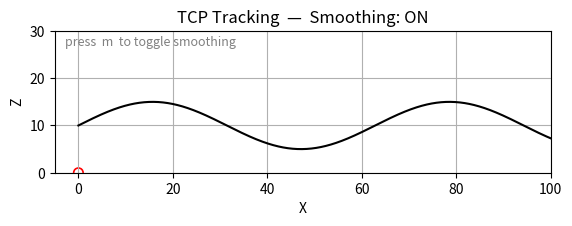

Reproduce this figure in Python. (Note: this script raises an exception after producing the figure.)
"""
Rigid-mount two-laser preview demo (2-D) with automatic reset at end of surface.

Run:   python tcp_rigid_mount_reset.py
Press: m  (toggle moving-average smoothing)
"""

import numpy as np
import matplotlib.pyplot as plt
import matplotlib.animation as animation
from matplotlib import patches

# ---------------------- user settings ---------------------- #
SURFACE_A, SURFACE_K = 5.0, 0.1      # sine surface: A*sin(Kx)+10
TARGET_OFFSET = 5.0                  # TCP standoff (mm)
SENSOR_LEAD_MM = (5.0, 10.0)         # rigid lead distances along tangent
STEP_SIZE = 0.5                      # mm per frame (forward X motion)
NOISE_STD = 0.2                      # beam noise (mm)
SMOOTH_WINDOW = 5                    # moving-average window
ARROW_LEN = 3.0
MAX_FRAMES = 200

# Visual geometry
TCP_RADIUS = 1.0
SENSOR_BODY_LEN = 4.0
LINK_WIDTH = 1.5

# Plot range / reset bounds
X_START = 0.0
X_END   = 100.0                      # reset when TCP goes beyond this

# ---------------------- helpers ---------------------------- #
def height(x: float) -> float:
    return SURFACE_A * np.sin(SURFACE_K * x) + 10.0

def cast_ray(x0, z0, dx, dz, step=0.1, max_len=50.0):
    """March a ray from (x0,z0) along (dx,dz) until z <= surface(x)."""
    for r in np.arange(0.0, max_len, step):
        x = x0 + dx * r
        z = z0 + dz * r
        if z <= height(x):
            return x, height(x), r
    return x0 + dx * max_len, z0 + dz * max_len, max_len

def seg_endpoints(center, unit_dir, length):
    """Endpoints of a segment centered at 'center' with direction 'unit_dir'."""
    half = unit_dir * (length / 2.0)
    return center - half, center + half

def unit_from_slope(m):
    """Unit tangent & downward unit normal from slope m."""
    t = np.array([1.0, m], dtype=float)
    t /= np.linalg.norm(t)
    n = np.array([ t[1], -t[0] ], dtype=float)   # 90° CW of tangent
    if n[1] > 0:  # ensure normal points toward surface (down)
        n *= -1.0
    return t, n

# ---------------------- figure setup ----------------------- #
fig, ax = plt.subplots()
ax.set_aspect("equal")
ax.set_xlim(-5, X_END)
ax.set_ylim(0, 30)
ax.grid(True)
ax.set_xlabel("X")
ax.set_ylabel("Z")

x_plot = np.linspace(X_START, X_END, 1000)
ax.plot(x_plot, height(x_plot), color="black", label="Surface")

# TCP & path
tcp_dot,  = ax.plot([], [], "ro", label="TCP")
tcp_path, = ax.plot([], [], "r--", lw=0.6, label="TCP path")
tcp_circle = patches.Circle((0, 0), TCP_RADIUS, fill=False, ec="red", lw=1.2)
ax.add_patch(tcp_circle)

# Orientation arrows
norm_arrow  = ax.annotate("", xy=(0, 0), xytext=(0, 0),
                          arrowprops=dict(arrowstyle="->", color="red"))
tan_arrow   = ax.annotate("", xy=(0, 0), xytext=(0, 0),
                          arrowprops=dict(arrowstyle="->", color="blue"))

# Rigid links + sensor bodies
link1_line, = ax.plot([], [], color="k", lw=LINK_WIDTH)
link2_line, = ax.plot([], [], color="k", lw=LINK_WIDTH)
sens1_body, = ax.plot([], [], color="k", lw=3)
sens2_body, = ax.plot([], [], color="k", lw=3)

# Beams + hits
beam1_line, = ax.plot([], [], "gray", ls="--")
beam2_line, = ax.plot([], [], "gray", ls="--")
hits,       = ax.plot([], [], "go", label="Laser hits")

# HUD
title = ax.set_title("TCP Tracking  —  Smoothing: ON")
ax.text(0.02, 0.97, "press  m  to toggle smoothing", transform=ax.transAxes,
        ha="left", va="top", fontsize=9, color="gray")
labels = ["Gradient", "Distance error", "Sensor variance", "Beam-1 length", "Beam-2 length"]
hud = {k: ax.text(0.02, 0.93 - i * 0.04, "", transform=ax.transAxes, fontsize=9, ha="left")
       for i, k in enumerate(labels)}

# ---------------------- state (causal) --------------------- #
use_smoothing = True
buf1, buf2 = [], []              # moving-average buffers

tcp_x = 0.0
tcp_z = height(tcp_x) + TARGET_OFFSET
t_vec_k, n_vec_k = unit_from_slope((height(tcp_x + 0.1) - height(tcp_x - 0.1)) / 0.2)

next_tcp_x = tcp_x
next_tcp_z = tcp_z
t_vec_next = t_vec_k
n_vec_next = n_vec_k

hist_x, hist_z = [tcp_x], [tcp_z]

def reset_state():
    """Reset everything to the left/start once we traverse the surface."""
    global buf1, buf2, tcp_x, tcp_z, t_vec_k, n_vec_k
    global next_tcp_x, next_tcp_z, t_vec_next, n_vec_next, hist_x, hist_z
    buf1.clear(); buf2.clear()
    hist_x.clear(); hist_z.clear()
    tcp_x = X_START
    tcp_z = height(tcp_x) + TARGET_OFFSET
    t_vec_k, n_vec_k = unit_from_slope((height(tcp_x + 0.1) - height(tcp_x - 0.1)) / 0.2)
    next_tcp_x, next_tcp_z = tcp_x, tcp_z
    t_vec_next, n_vec_next = t_vec_k, n_vec_k
    hist_x.append(tcp_x); hist_z.append(tcp_z)

# ---------------------- controls --------------------------- #
def on_key(evt):
    global use_smoothing
    if evt.key == "m":
        use_smoothing = not use_smoothing
        title.set_text(f"TCP Tracking  —  Smoothing: {'ON' if use_smoothing else 'OFF'}")
fig.canvas.mpl_connect("key_press_event", on_key)

# ---------------------- animation update ------------------- #
def update(frame):
    global tcp_x, tcp_z, t_vec_k, n_vec_k
    global next_tcp_x, next_tcp_z, t_vec_next, n_vec_next
    global buf1, buf2

    # 1) Use current pose_k to place rigid sensors
    tcp = np.array([tcp_x, tcp_z])
    s1  = tcp + t_vec_k * SENSOR_LEAD_MM[0]
    s2  = tcp + t_vec_k * SENSOR_LEAD_MM[1]

    # 2) Beams along current normal_k
    x1, z1, d1 = cast_ray(s1[0], s1[1], n_vec_k[0], n_vec_k[1])
    x2, z2, d2 = cast_ray(s2[0], s2[1], n_vec_k[0], n_vec_k[1])

    # 3) Noise + optional smoothing
    z1m = z1 + np.random.normal(0, NOISE_STD)
    z2m = z2 + np.random.normal(0, NOISE_STD)
    buf1.append(z1m); buf2.append(z2m)
    if len(buf1) > SMOOTH_WINDOW:
        buf1.pop(0); buf2.pop(0)
    z1_f = np.mean(buf1) if use_smoothing else z1m
    z2_f = np.mean(buf2) if use_smoothing else z2m

    # 4) Estimate gradient from filtered hits → pose_{k+1}
    denom = (x2 - x1) if (x2 - x1) != 0 else 1e-9
    slope = (z2_f - z1_f) / denom
    t_vec_next, n_vec_next = unit_from_slope(slope)

    # Predicted surface under current tcp_x using fitted line
    z_pred_at_tcp = z1_f + slope * (tcp_x - x1)
    next_tcp_z = z_pred_at_tcp + TARGET_OFFSET
    next_tcp_x = tcp_x + STEP_SIZE

    # 5) Draw pose_k
    tcp_dot.set_data(tcp_x, tcp_z)
    tcp_circle.center = (tcp_x, tcp_z)
    hist_x.append(tcp_x); hist_z.append(tcp_z)
    tcp_path.set_data(hist_x, hist_z)

    norm_arrow.xy = (tcp_x + n_vec_k[0] * ARROW_LEN, tcp_z + n_vec_k[1] * ARROW_LEN)
    norm_arrow.set_position((tcp_x, tcp_z))
    tan_arrow.xy  = (tcp_x + t_vec_k[0] * ARROW_LEN, tcp_z + t_vec_k[1] * ARROW_LEN)
    tan_arrow.set_position((tcp_x, tcp_z))

    # Rigid links and sensor bodies (bars along tangent_k)
    sb1_p0, sb1_p1 = seg_endpoints(s1, t_vec_k, SENSOR_BODY_LEN)
    sb2_p0, sb2_p1 = seg_endpoints(s2, t_vec_k, SENSOR_BODY_LEN)
    sens1_body.set_data([sb1_p0[0], sb1_p1[0]], [sb1_p0[1], sb1_p1[1]])
    sens2_body.set_data([sb2_p0[0], sb2_p1[0]], [sb2_p0[1], sb2_p1[1]])
    link1_line.set_data([tcp[0], s1[0]], [tcp[1], s1[1]])
    link2_line.set_data([tcp[0], s2[0]], [tcp[1], s2[1]])

    # Beams and hits
    beam1_line.set_data([s1[0], x1], [s1[1], z1])
    beam2_line.set_data([s2[0], x2], [s2[1], z2])
    hits.set_data([x1, x2], [z1, z2])

    # HUD
    err = tcp_z - height(tcp_x) - TARGET_OFFSET
    var = np.var(buf1 + buf2) if buf1 else 0.0
    hud["Gradient"].set_text(f"Gradient       : {slope: .4f}")
    hud["Distance error"].set_text(f"Distance error : {err: .3f}")
    hud["Sensor variance"].set_text(f"Sensor variance: {var: .4f}")
    hud["Beam-1 length"].set_text(f"Beam-1 length  : {d1: .2f}")
    hud["Beam-2 length"].set_text(f"Beam-2 length  : {d2: .2f}")

    # 6) Advance to pose_{k+1} or reset if beyond X_END
    if next_tcp_x >= X_END:
        reset_state()
    else:
        tcp_x, tcp_z = next_tcp_x, next_tcp_z
        t_vec_k, n_vec_k = t_vec_next, n_vec_next

    return (tcp_dot, tcp_path, tcp_circle,
            norm_arrow, tan_arrow,
            link1_line, link2_line, sens1_body, sens2_body,
            beam1_line, beam2_line, hits,
            *hud.values())

ani = animation.FuncAnimation(fig, update, frames=MAX_FRAMES,
                              interval=50, blit=True, repeat=True)
ax.legend(loc="upper right")
plt.tight_layout()
plt.show()
